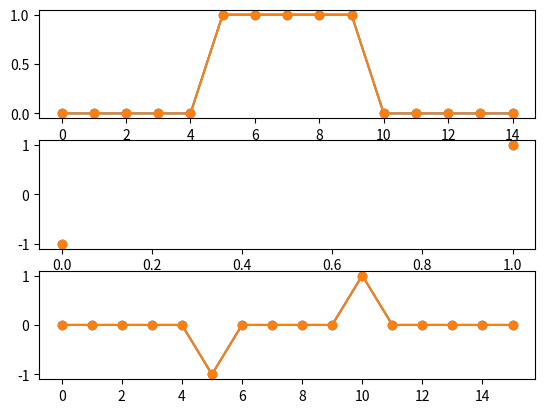

Generate this figure with matplotlib:
import numpy as np
import matplotlib.pyplot as plt
%matplotlib inline

a = np.array([0, 0, 0, 0, 0, 1, 1, 1, 1, 1, 0, 0, 0, 0, 0], dtype='float32')

# this one is reversed when convolving
b = np.array([-1,1], dtype='float32')

c = np.convolve(a,b)

c

plt.subplot(311)
plt.plot(a, 'o-')

plt.subplot(312)
plt.plot(b, 'o')

plt.subplot(313)
plt.plot(c, 'o-')

c = np.convolve(b,a)
plt.subplot(311)
plt.plot(a, 'o-')

plt.subplot(312)
plt.plot(b, 'o')

plt.subplot(313)
plt.plot(c, 'o-')



